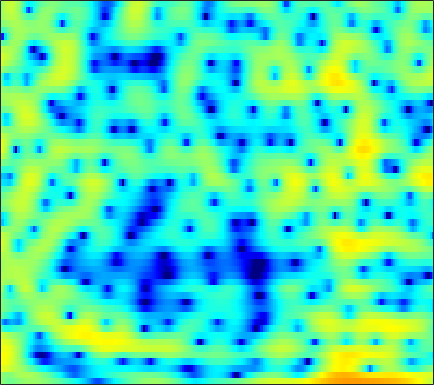

The table this chart was drawn from, first rows:
1.0869, 0.39142, -0.36493, -0.83299, -1.0003, -0.86871, -0.57063, -0.27016, 0.12438, 0.50953, 0.79643, 0.98638, 1.1773, 1.2854, 1.3114, 1.2835, 1.1861, 1.0838, 0.907, 0.66721, 0.4068, 0.19559, -0.13624, -0.48477
1.191, 0.5691, 0.06897, -0.02262, 0.1325, 0.5149, 0.9635, 1.278, 1.644, 1.914, 2.077, 2.129, 2.111, 1.997, 1.856, 1.592, 1.248, 0.9518, 0.4892, -0.03854, -0.6288, -1.109, -1.817, -2.6
5.284, 4.956, 4.526, 4.1, 3.783, 3.353, 2.903, 2.536, 2.014, 1.442, 0.8116, 0.2973, -0.4403, -1.212, -1.835, -2.693, -3.567, -4.225, -5.097, -5.905, -6.672, -7.173, -7.828, -8.47
6.502, 6.202, 5.744, 5.213, 4.757, 4.066, 3.271, 2.594, 1.585, 0.4472, -0.8403, -1.902, -3.465, -5.199, -6.573, -8.618, -10.8, -12.59, -15.04, -17.19, -18.21, -17.95, -16.72, -15.33
6.304, 6.264, 6.052, 5.657, 5.241, 4.504, 3.561, 2.711, 1.372, -0.2195, -2.102, -3.738, -6.255, -9.222, -11.77, -15.7, -20.14, -23, -24.95, -25.04, -23.97, -21.94, -18.86, -16.05
5.356, 5.564, 5.564, 5.31, 4.965, 4.3, 3.425, 2.63, 1.379, -0.07731, -1.764, -3.167, -5.193, -7.283, -8.894, -10.85, -12.33, -13.05, -13.12, -12.63, -11.79, -11.01, -9.837, -8.598
5.038, 4.916, 4.634, 4.23, 3.837, 3.19, 2.412, 1.74, 0.7258, -0.4292, -1.707, -2.746, -4.255, -5.82, -6.989, -8.505, -9.824, -10.48, -10.73, -10.19, -9.05, -7.99, -6.522, -5.051
3.86, 3.339, 2.691, 2.096, 1.683, 1.188, 0.6813, 0.2909, -0.2918, -0.9623, -1.743, -2.459, -3.633, -5.049, -6.366, -8.658, -11.71, -14.56, -16.25, -12.63, -8.843, -6.544, -4.119, -2.186
-2.247, -3.745, -5.093, -5.441, -5.244, -4.79, -4.34, -4.052, -3.698, -3.386, -3.087, -2.869, -2.659, -2.55, -2.49, -2.429, -2.322, -2.165, -1.806, -1.234, -0.4871, 0.1257, 0.9734, 1.758
-7.92, -11.67, -14.07, -12.24, -11.04, -10.5, -10.99, -11.75, -12.18, -10.72, -8.116, -6.217, -4.035, -2.311, -1.278, -0.1416, 0.7592, 1.337, 1.992, 2.522, 2.967, 3.221, 3.465, 3.575
-1.133, -2.177, -3.448, -4.587, -5.455, -6.749, -8.292, -9.46, -10.31, -9.346, -7.07, -5.304, -3.215, -1.464, -0.3706, 0.8292, 1.775, 2.349, 2.945, 3.369, 3.627, 3.706, 3.668, 3.424
0.2013, -0.3771, -1.116, -1.791, -2.228, -2.718, -3.043, -3.168, -3.117, -2.827, -2.319, -1.83, -1.111, -0.397, 0.1142, 0.7348, 1.262, 1.589, 1.934, 2.167, 2.291, 2.298, 2.199, 1.958
0.0256, -0.4577, -1.068, -1.565, -1.83, -2, -1.963, -1.825, -1.536, -1.165, -0.7733, -0.4773, -0.1059, 0.2108, 0.4107, 0.6141, 0.7715, 0.8647, 0.9504, 1.024, 1.072, 1.103, 1.112, 1.074
-0.09128, -1.175, -2.796, -4.3, -4.921, -4.638, -3.438, -2.366, -1.066, -0.02842, 0.7137, 1.077, 1.336, 1.359, 1.231, 0.9059, 0.4582, 0.09685, -0.3047, -0.4887, -0.4021, -0.175, 0.2303, 0.6598
1.545, 0.04323, -2.778, -6.856, -9.684, -7.437, -3.366, -1.137, 0.9393, 2.265, 3.041, 3.311, 3.273, 2.787, 2.11, 0.7369, -1.322, -3.439, -7.087, -9.826, -7.536, -5.011, -2.455, -0.7315
2.406, 2.065, 1.575, 1.191, 1.069, 1.192, 1.588, 1.974, 2.466, 2.826, 2.963, 2.897, 2.546, 1.87, 1.123, -0.2178, -1.972, -3.513, -5.579, -6.8, -6.453, -5.581, -4.401, -3.53
1.891, 2.037, 2.17, 2.269, 2.335, 2.426, 2.52, 2.581, 2.626, 2.603, 2.474, 2.291, 1.931, 1.421, 0.9428, 0.1937, -0.6421, -1.297, -2.139, -2.899, -3.561, -4.011, -4.627, -5.34
1.423, 1.745, 2.068, 2.284, 2.397, 2.49, 2.529, 2.529, 2.489, 2.403, 2.266, 2.123, 1.868, 1.534, 1.232, 0.7514, 0.188, -0.2925, -0.9933, -1.787, -2.687, -3.454, -4.639, -6.066
1.46, 1.752, 1.995, 2.1, 2.109, 2.059, 1.973, 1.9, 1.816, 1.752, 1.709, 1.679, 1.621, 1.524, 1.408, 1.181, 0.8531, 0.5355, -0.002311, -0.6812, -1.514, -2.254, -3.413, -4.786
2.33, 2.372, 2.227, 1.881, 1.514, 0.9385, 0.3638, 0.01588, -0.2348, -0.2044, 0.06274, 0.3602, 0.7856, 1.158, 1.371, 1.548, 1.585, 1.513, 1.271, 0.8688, 0.2901, -0.2659, -1.172, -2.273
3.736, 3.428, 2.716, 1.615, 0.4956, -1.473, -4.048, -6.196, -7.944, -6.618, -4.181, -2.588, -0.9512, 0.2376, 0.9003, 1.549, 1.986, 2.189, 2.32, 2.277, 2.048, 1.745, 1.157, 0.3298
4.294, 3.831, 2.948, 1.701, 0.475, -1.655, -4.426, -6.786, -8.738, -7.495, -5.215, -3.809, -2.42, -1.466, -0.9146, -0.2908, 0.3094, 0.7591, 1.321, 1.771, 2.055, 2.133, 2.023, 1.65
3.584, 3.202, 2.624, 1.953, 1.383, 0.5583, -0.2974, -0.8959, -1.59, -2.098, -2.573, -2.996, -3.776, -4.854, -5.671, -6.168, -5.309, -4.017, -2.157, -0.5628, 0.6317, 1.271, 1.8, 2.009
0.7081, 0.4473, 0.3674, 0.4956, 0.6269, 0.7609, 0.7576, 0.6353, 0.2967, -0.2841, -1.175, -2.13, -3.987, -6.848, -10.1, -15.57, -11.98, -7.893, -4.219, -1.79, -0.1082, 0.8019, 1.675, 2.219
-9.166, -9.577, -6.72, -3.782, -2.139, -0.6142, 0.3617, 0.7933, 1.051, 0.9531, 0.5631, 0.09027, -0.7162, -1.606, -2.213, -2.697, -2.66, -2.34, -1.669, -0.893, -0.1449, 0.3708, 0.9814, 1.492
-7.491, -7.617, -5.723, -3.325, -1.792, -0.2022, 0.9181, 1.498, 1.975, 2.158, 2.084, 1.889, 1.489, 0.9702, 0.5253, -0.08199, -0.6848, -1.097, -1.557, -1.875, -1.97, -1.855, -1.474, -0.898
-1.257, -1.009, -0.4501, 0.2922, 0.9, 1.675, 2.33, 2.719, 3.057, 3.206, 3.144, 2.964, 2.53, 1.867, 1.222, 0.1177, -1.292, -2.571, -4.639, -7.047, -9.054, -9.291, -7.745, -5.673
-0.3861, 0.0716, 0.6834, 1.3, 1.752, 2.318, 2.822, 3.131, 3.439, 3.58, 3.544, 3.378, 2.949, 2.257, 1.55, 0.3029, -1.361, -2.961, -5.726, -9.436, -13.59, -14.14, -11, -8.104
-1.591, -1.062, -0.3843, 0.2746, 0.766, 1.418, 2.043, 2.466, 2.966, 3.32, 3.504, 3.506, 3.316, 2.885, 2.387, 1.5, 0.368, -0.6325, -2.078, -3.494, -4.649, -5.213, -5.587, -5.635
-3.978, -3.604, -3.095, -2.501, -1.953, -1.063, -0.01829, 0.8096, 1.853, 2.747, 3.412, 3.75, 3.953, 3.877, 3.635, 3.074, 2.259, 1.496, 0.3029, -1.038, -2.472, -3.53, -4.787, -5.691
-8.19, -7.9, -8.152, -8.911, -9.114, -7.557, -4.573, -2.368, 0.07342, 1.93, 3.288, 4.01, 4.624, 4.867, 4.834, 4.498, 3.828, 3.112, 1.831, 0.1022, -2.214, -4.513, -8.659, -14.22
-9.978, -9.349, -9.948, -12.11, -13.89, -11.71, -6.938, -4.066, -1.178, 0.9324, 2.455, 3.286, 4.058, 4.475, 4.574, 4.436, 3.997, 3.464, 2.477, 1.129, -0.6098, -2.184, -4.495, -6.35
-4.246, -4.369, -4.531, -4.58, -4.434, -3.88, -2.93, -2.057, -0.8924, 0.2258, 1.177, 1.766, 2.354, 2.729, 2.87, 2.88, 2.702, 2.451, 1.988, 1.407, 0.7575, 0.2496, -0.3762, -0.846
0.3678, -0.1357, -0.7594, -1.306, -1.636, -1.898, -1.936, -1.792, -1.401, -0.8575, -0.275, 0.1246, 0.5445, 0.8213, 0.9254, 0.9425, 0.8802, 0.8086, 0.7167, 0.6663, 0.6571, 0.6783, 0.7058, 0.7198
3.559, 2.684, 1.375, -0.1169, -1.339, -3.012, -4.371, -4.829, -4.399, -3.35, -2.249, -1.599, -1.044, -0.8952, -1.016, -1.408, -1.905, -2.166, -2.147, -1.644, -0.8319, -0.1643, 0.6618, 1.324
5.531, 4.442, 2.695, 0.4668, -1.722, -5.865, -13.58, -26.88, -11.05, -5.956, -3.407, -2.34, -1.724, -1.923, -2.615, -4.401, -7.592, -11.28, -13.83, -8.377, -4.219, -2.104, -0.117, 1.242
5.299, 4.418, 3.099, 1.614, 0.4182, -1.183, -2.469, -2.974, -2.86, -2.217, -1.533, -1.199, -1.114, -1.482, -2.101, -3.382, -5.061, -6.259, -6.69, -5.397, -3.499, -2.192, -0.8097, 0.184
3.656, 3.052, 2.266, 1.549, 1.098, 0.6244, 0.3278, 0.2299, 0.2267, 0.3306, 0.4475, 0.4891, 0.4298, 0.2068, -0.06103, -0.5141, -0.9904, -1.296, -1.542, -1.574, -1.448, -1.331, -1.176, -1.106
1.119, 0.481, -0.1512, -0.3986, -0.3294, 0.03257, 0.5417, 0.9502, 1.45, 1.859, 2.142, 2.269, 2.316, 2.211, 2.048, 1.724, 1.31, 0.9647, 0.4581, -0.08137, -0.6594, -1.127, -1.811, -2.562
-2.946, -4.948, -7.534, -7.377, -5.404, -2.618, -0.4215, 0.8319, 2.106, 3.001, 3.581, 3.841, 3.984, 3.91, 3.726, 3.323, 2.746, 2.208, 1.359, 0.3532, -0.7957, -1.742, -3.156, -4.737
-3.728, -5.687, -8.45, -8.075, -5.639, -2.466, -0.06248, 1.293, 2.647, 3.577, 4.172, 4.421, 4.515, 4.361, 4.083, 3.507, 2.681, 1.899, 0.6501, -0.8473, -2.552, -3.945, -5.935, -8.07
-0.7717, -0.8862, -0.8825, -0.5468, -0.06793, 0.7811, 1.681, 2.321, 3.022, 3.543, 3.859, 3.956, 3.891, 3.597, 3.216, 2.47, 1.431, 0.4328, -1.233, -3.32, -5.912, -8.157, -11.29, -13.74
0.8375, 1.041, 1.287, 1.545, 1.772, 2.103, 2.44, 2.669, 2.931, 3.109, 3.171, 3.136, 2.969, 2.634, 2.263, 1.565, 0.6081, -0.3312, -1.962, -4.123, -7.053, -10.03, -15.74, -22.82
1.586, 1.659, 1.718, 1.779, 1.841, 1.928, 2.01, 2.04, 2.05, 1.993, 1.893, 1.799, 1.659, 1.496, 1.34, 1.056, 0.6193, 0.1642, -0.6487, -1.716, -2.992, -4.037, -5.3, -6.12
1.149, 0.7012, 0.2187, -0.0087, -0.02746, 0.06842, 0.1379, 0.1121, -0.123, -0.5358, -1.005, -1.285, -1.401, -1.134, -0.7615, -0.1823, 0.3102, 0.5809, 0.7876, 0.8083, 0.6916, 0.5625, 0.3747, 0.2342
-1.696, -3.898, -6.74, -7.189, -5.902, -4.137, -3.148, -2.957, -3.457, -4.838, -7.258, -9.645, -11.35, -8.605, -6.033, -3.369, -1.448, -0.3763, 0.6961, 1.489, 2.075, 2.423, 2.781, 3.054
-2.074, -4.882, -8.995, -9.476, -7.468, -5.257, -4.162, -4.005, -4.511, -5.877, -8.112, -10.09, -11.43, -9.487, -7.388, -5.001, -3.191, -2.109, -0.9256, 0.07136, 0.958, 1.554, 2.293, 2.942
1.917, 0.9292, -0.1874, -0.9335, -1.253, -1.501, -1.769, -2.076, -2.688, -3.489, -4.349, -4.934, -5.471, -5.669, -5.603, -5.326, -4.934, -4.589, -4.001, -3.254, -2.287, -1.446, -0.2458, 0.939
4.119, 3.536, 2.788, 2.094, 1.599, 0.9485, 0.264, -0.2894, -1.143, -2.108, -3.155, -3.977, -5.077, -6.165, -6.951, -7.944, -8.913, -9.656, -10.47, -10.46, -8.94, -7.071, -4.438, -2.083
4.521, 4.096, 3.539, 2.991, 2.564, 1.94, 1.204, 0.5599, -0.472, -1.741, -3.305, -4.667, -6.735, -8.978, -10.62, -12.46, -13.87, -15.18, -18.49, -25.81, -17.88, -12.13, -7.13, -3.715
3.135, 2.819, 2.545, 2.367, 2.243, 1.994, 1.572, 1.085, 0.1779, -1.108, -2.887, -4.64, -7.808, -12.54, -18.48, -29.9, -17.75, -14.43, -12, -10.09, -8.01, -6.246, -3.907, -1.797
-1.912, -2.136, -1.454, -0.3374, 0.4239, 1.15, 1.493, 1.482, 1.127, 0.3929, -0.7302, -1.832, -3.623, -5.584, -6.889, -7.812, -7.387, -6.542, -5.172, -3.842, -2.556, -1.621, -0.4576, 0.5894
-17.53, -18.55, -7.905, -3.562, -1.604, 0.07547, 1.049, 1.452, 1.621, 1.46, 1.061, 0.6463, 0.02693, -0.5767, -0.9328, -1.211, -1.224, -1.082, -0.7379, -0.2968, 0.165, 0.4735, 0.8239, 1.071
-3.373, -3.325, -2.505, -1.266, -0.373, 0.6037, 1.274, 1.585, 1.781, 1.762, 1.598, 1.421, 1.167, 0.9266, 0.7902, 0.6988, 0.6809, 0.7184, 0.7746, 0.8251, 0.7989, 0.6996, 0.4193, -0.06519
-0.02583, 0.2532, 0.6999, 1.176, 1.502, 1.842, 2.018, 2.018, 1.867, 1.575, 1.189, 0.8969, 0.5665, 0.3837, 0.3497, 0.4292, 0.6034, 0.7502, 0.9082, 0.9459, 0.8058, 0.5592, -0.03751, -1.017
0.883, 1.509, 2.179, 2.63, 2.829, 2.876, 2.659, 2.313, 1.582, 0.5722, -0.65, -1.599, -2.617, -2.948, -2.676, -1.895, -0.9636, -0.344, 0.3232, 0.7358, 0.8834, 0.7995, 0.4117, -0.3229
0.713, 1.704, 2.668, 3.257, 3.458, 3.392, 2.93, 2.309, 1.036, -0.8885, -3.699, -6.794, -13.64, -17.2, -11, -6.262, -3.541, -2.154, -0.8688, 0.002831, 0.5422, 0.7457, 0.7974, 0.6041
0.5952, 1.65, 2.683, 3.324, 3.546, 3.515, 3.094, 2.51, 1.363, -0.2406, -2.288, -4.029, -6.155, -7.041, -6.648, -5.492, -4.249, -3.404, -2.411, -1.564, -0.8595, -0.4329, -0.04502, 0.1271
